Dataset: AppleBalanced (GitHub, Kuroi042/Leaffliction). Classes: apple black rot, apple rust, apple scab.

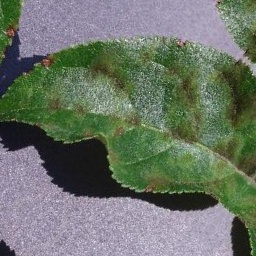
Label: apple scab

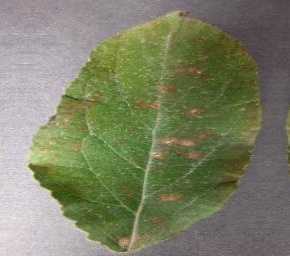
Label: apple rust

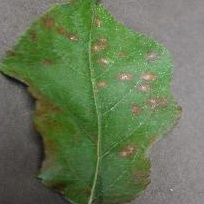
Label: apple rust

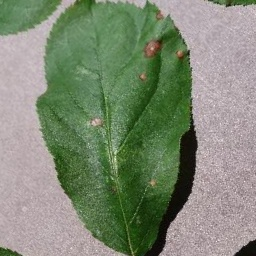
Label: apple black rot

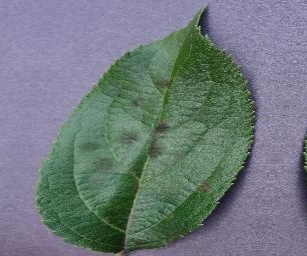
Label: apple scab

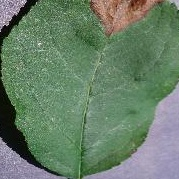
Label: apple black rot
